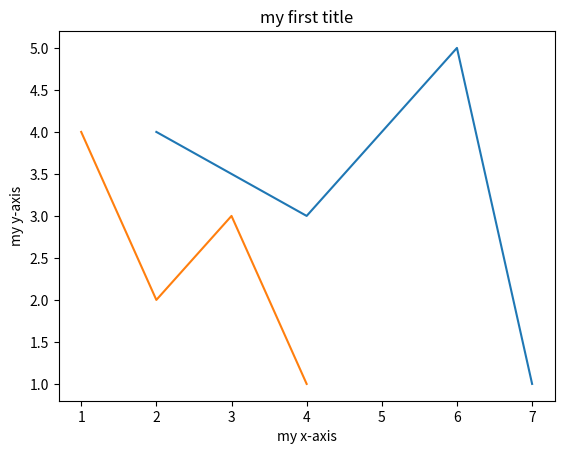

Generate this figure with matplotlib:
#!/usr/bin/env python3
import numpy as np
import matplotlib.pyplot as plt

def main():
    x1 = np.array([2,4,6,7])
    y1 = np.array([4,3,5,1])

    x2 = np.array([1,2,3,4])
    y2 = np.array([4,2,3,1])

    plt.plot(x1,y1)  # plot points in  
    plt.plot(x2,y2)  # can also be done as (x1,y1,x2,y2) instead of two plot function calls
    plt.title("my first title")  # Adds title to graph
    plt.xlabel("my x-axis")  # give name to x-axis
    plt.ylabel("my y-axis")  # give name to y-axis
    plt.show()              # tell matplotlib to show the graph

if __name__ == "__main__":
    main()
